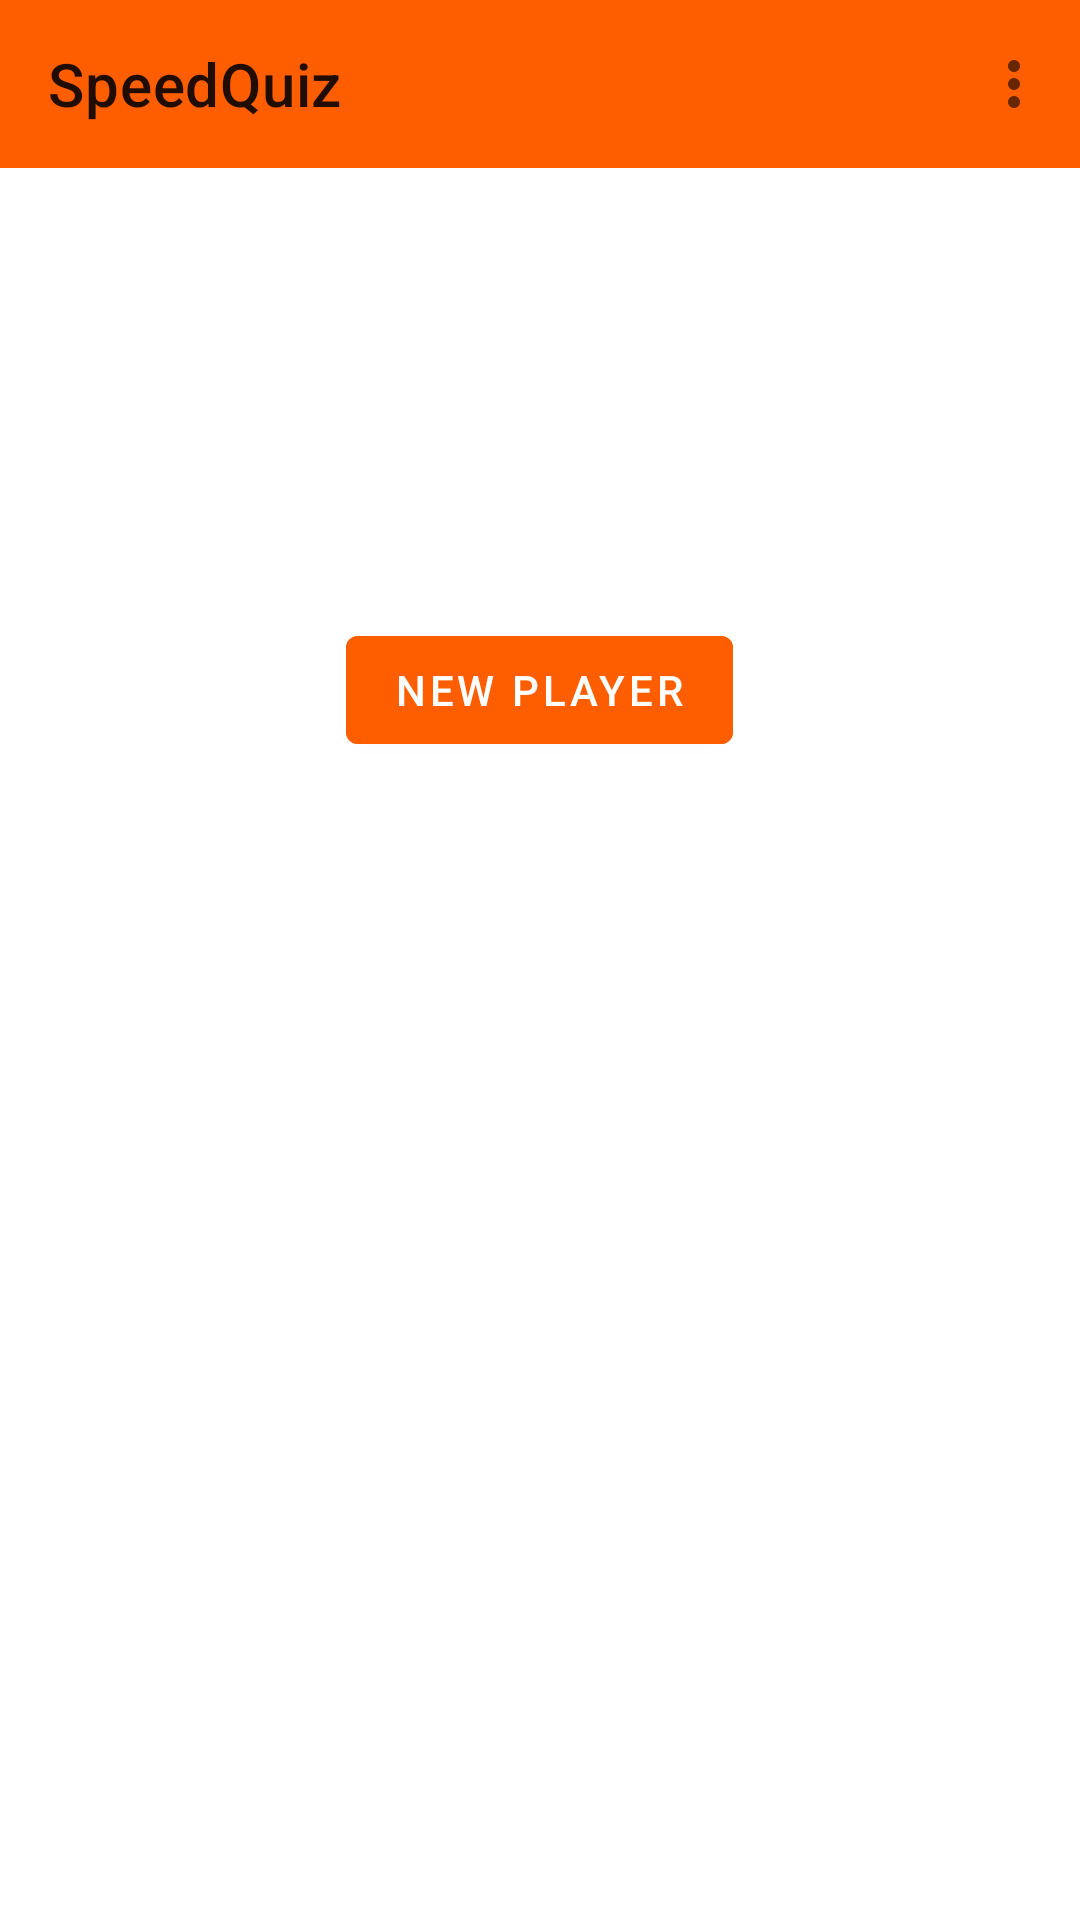

This screen was rendered from an Android layout file. Write that file and the resources it references.
<!-- AndroidManifest.xml: application theme Theme.SpeedQuiz -->
<!-- res/layout/activity_main.xml -->
<?xml version="1.0" encoding="utf-8"?>
<LinearLayout
    xmlns:android="http://schemas.android.com/apk/res/android"
    xmlns:tools="http://schemas.android.com/tools"
    xmlns:app="http://schemas.android.com/apk/res-auto"
    android:layout_width="match_parent"
    android:layout_height="match_parent"
    android:orientation="vertical"
    tools:context=".MainActivity"
    android:layout_marginTop="10sp"
    android:layout_marginLeft="10sp"
    android:layout_marginRight="10sp"
    android:layout_marginBottom="10sp">

    <com.google.android.material.appbar.AppBarLayout
        android:layout_width="match_parent"
        android:layout_height="wrap_content">

        <com.google.android.material.appbar.MaterialToolbar
            android:id="@+id/topAppBar"
            android:layout_width="match_parent"
            android:layout_height="wrap_content"
            android:background="#ff5e00"
            app:title="@string/app_name"
            app:menu="@menu/main_menu" />

    </com.google.android.material.appbar.AppBarLayout>

    <com.google.android.material.button.MaterialButton
        android:id="@+id/button_newPlayer"
        android:layout_width="wrap_content"
        android:layout_height="wrap_content"
        android:layout_gravity="center"
        android:text="@string/btn_newPlayer"
        android:backgroundTint="#ff5e00"
        android:layout_marginTop="150sp"/>

    <com.google.android.material.textfield.TextInputLayout
        android:id="@+id/editTextLayout_player1"
        android:layout_width="match_parent"
        android:layout_height="wrap_content"
        android:visibility="invisible">

        <com.google.android.material.textfield.TextInputEditText
            android:id="@+id/editText_namePlayer1"
            android:layout_width="match_parent"
            android:layout_height="wrap_content"
            android:hint="@string/textView_namePlayer1"
            android:layout_marginTop="30sp"/>

    </com.google.android.material.textfield.TextInputLayout>

    <com.google.android.material.textfield.TextInputLayout
        android:id="@+id/editTextLayout_player2"
        android:layout_width="match_parent"
        android:layout_height="wrap_content"
        android:visibility="invisible">

        <com.google.android.material.textfield.TextInputEditText
            android:id="@+id/editText_namePlayer2"
            android:layout_width="match_parent"
            android:layout_height="wrap_content"
            android:hint="@string/textView_namePlayer2"
            android:layout_marginTop="30sp"/>

    </com.google.android.material.textfield.TextInputLayout>

    <com.google.android.material.button.MaterialButton
        android:id="@+id/button_startGame"
        android:layout_width="wrap_content"
        android:layout_height="wrap_content"
        android:layout_gravity="center"
        android:text="@string/btn_play"
        android:backgroundTint="#ff5e00"
        android:visibility="invisible"
        android:layout_marginTop="150sp"/>

</LinearLayout>
<!-- resources referenced by this layout -->
<resources>
  <string name="app_name">SpeedQuiz</string>
  <string name="btn_newPlayer">NEW PLAYER</string>
  <string name="btn_play">Play</string>
  <string name="textView_namePlayer1">Name player 1</string>
  <string name="textView_namePlayer2">Name player 2</string>
  <style name="Theme.SpeedQuiz" parent="Base.Theme.SpeedQuiz" />
  <style name="Base.Theme.SpeedQuiz" parent="Theme.MaterialComponents.DayNight.NoActionBar">
          
          
      </style>
</resources>
